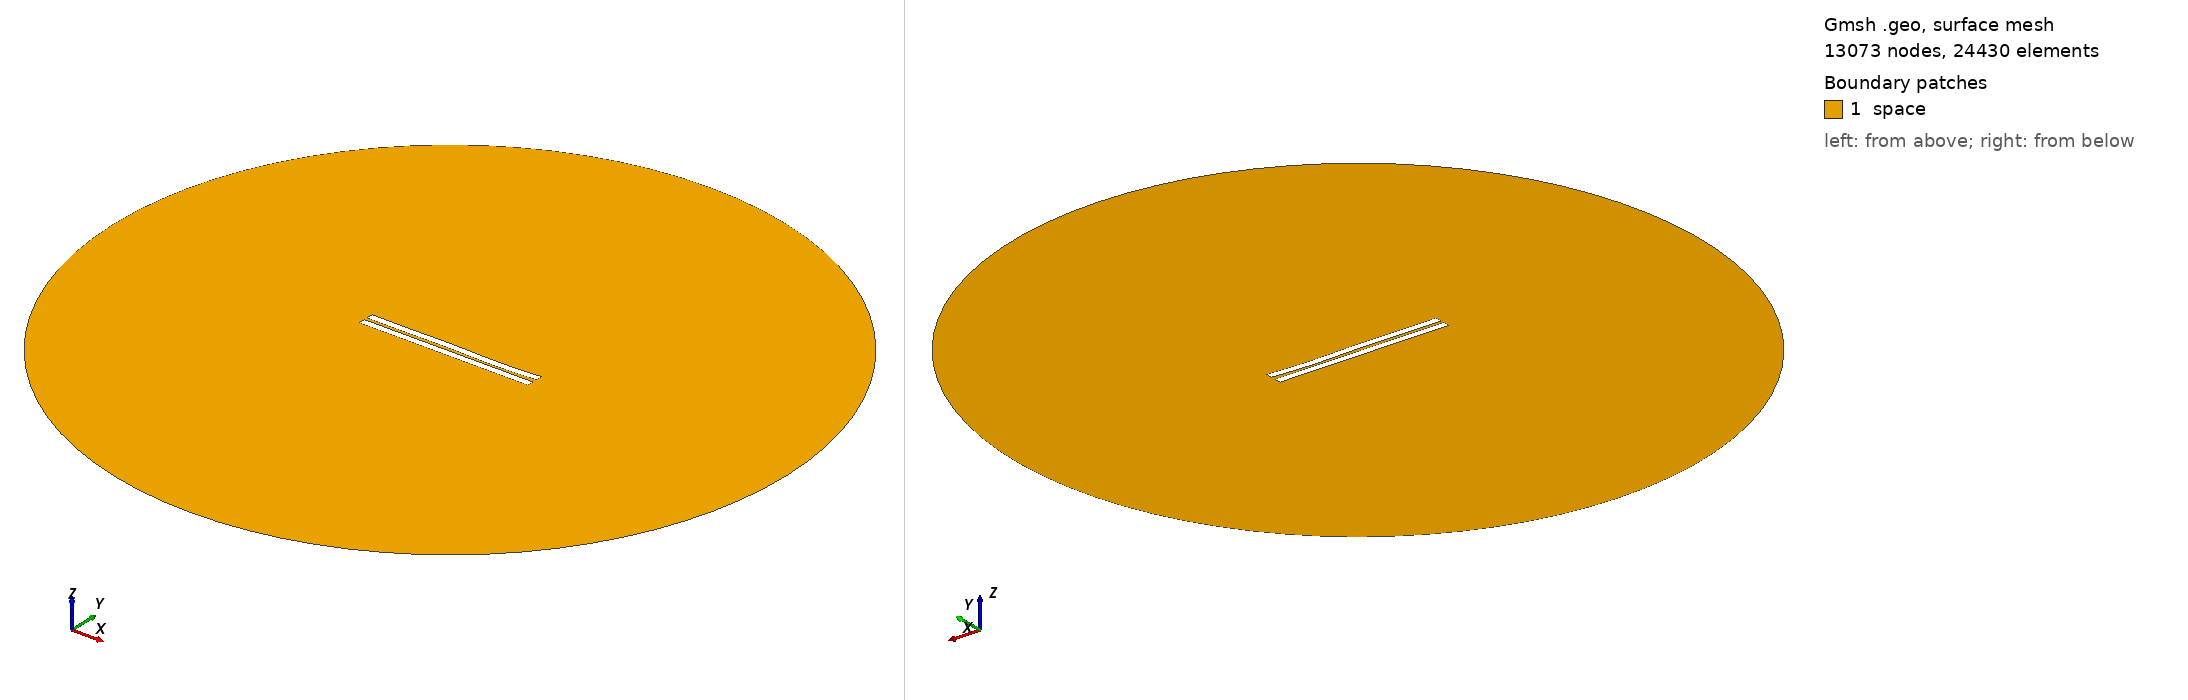

Gmsh geometry script, surface-meshed: 13073 nodes, 24430 surface elements. Boundary patches (legend numbers): 1 space. Left view from above one corner, right view from below the opposite corner. Legend entries are the model's physical surfaces. The drawing asked Gmsh for element sizes between 1% and 20% of the model's largest extent; the script's own settings can give other sizes.

=== 1421.geo (drawn) ===
//---------------------------------------
// Geometry kernel
//---------------------------------------

SetFactory("OpenCASCADE");



//---------------------------------------
// Parameters of the geometry
//---------------------------------------

// Overetch of the upper plate
overetch = 0.0;

// Distance between the plates
distance = 2.0;

// Discretization over the x axis (for the deformation)
nx = 50; 

// Length of the plate
L = 100 - overetch; 

// Number of modes
n = 4; 

// 1st mode coefficient
coeff(1) = -0.075;
beta(1) = 0.596864 * 3.1415926535 / L;

// 2nd mode coefficient
coeff(2) = -0.075;
beta(2) = 1.49418 * 3.1415926535 / L;

// 3rd mode coefficient
coeff(3) = 0.15;
beta(3) = 2.50025 * 3.1415926535 / L;

// 4th mode coefficient
coeff(4) = -0.15;
beta(4) = 3.49999 * 3.1415926535 / L;



//---------------------------------------
// Upper plate (deformed rectangle)
//---------------------------------------

// Coordiantes of the upper plate
xmin = -50;
xmax = 50 - overetch;

// Height of the upper plate
yheight = 4 - 2 * overetch;

// Indexes of the points
UpperID[] = {};
LowerID[] = {};
LeftID[] = {};
RightID[] = {};

// Point index
p = 1;

// Horizontal edges
For i In {1:nx}
    x = xmin + (i-1)*(xmax - xmin)/(nx-1);

    y_bottom = distance / 2 + overetch;
    For j In {1:n}
        C = (Cosh(beta(j)*L) + Cos(beta(j)*L)) / (Sinh(beta(j)*L) + Sin(beta(j)*L));
        y_bottom  = y_bottom + coeff(j) * (Cosh(beta(j)*(x+50)) - Cos(beta(j)*(x+50)) - C * (Sinh(beta(j)*(x+50)) - Sin(beta(j)*(x+50))));
    EndFor

    y_top = y_bottom + yheight;

    Point(p) = {x, y_top, 0, 1.0};
    UpperID[i] = p;
    p = p + 1;

    Point(p) = {x, y_bottom, 0, 1.0};
    LowerID[i] = p;
    p = p + 1;
EndFor

// Create point lists
UpperPts[] = {}; LowerPts[] = {};
For i In {1:nx}
  UpperPts[] += {UpperID[i]};
  LowerPts[] += {LowerID[i]};
EndFor

// Build splines
Spline(1) = {UpperPts[]};
Spline(2) = {LowerPts[]};
Line(3) = {LowerPts[nx-1], UpperPts[nx-1]};
Line(4) = {LowerPts[0], UpperPts[0]};

// Build the plane surface
Curve Loop(1) = {2, 3, -1, -4};
Plane Surface(1) = {1};



//---------------------------------------
// Lower plate (rectangle)
//---------------------------------------

// Vertices
Point(1001) = {-50, -1, 0, 1.0};
Point(1002) = { 50, -1, 0, 1.0};
Point(1003) = { 50,  -5, 0, 1.0};
Point(1004) = {-50,  -5, 0, 1.0};

// Edges
Line(5) = {1001, 1002};
Line(6) = {1002, 1003};
Line(7) = {1003, 1004};
Line(8) = {1004, 1001};

// Plane surface
Line Loop(2) = {5, 6, 7, 8};
Plane Surface(2) = {2}; 



//---------------------------------------
// Outer (fictious) boundary
//---------------------------------------

// Points
Point(1005) = {0, 0, 0};       // Center
Point(1006) = {200, 0, 0};     // Start point
Point(1007) = {0, 200, 0};     // 90 degrees
Point(1008) = {-200, 0, 0};    // 180 degrees
Point(1009) = {0, -200, 0};    // 270 degrees

// Circle arcs (each needs start, center, end)
Circle(9) = {1006, 1005, 1007};
Circle(10) = {1007, 1005, 1008};
Circle(11) = {1008, 1005, 1009};
Circle(12) = {1009, 1005, 1006};

// Plane surface for the entire domain
Curve Loop(3) = {9, 10, 11, 12};
Surface(3) = {3};

// Subtract the plates from the whole domain to obtain the actual domain where we want to solve the equations
BooleanDifference{ Surface{3}; Delete; }{ Surface{1}; Surface{2}; Delete; }




//---------------------------------------
// Transfinite Lines/Curves
//---------------------------------------

// Set the number of points on the boundaries
r = 7;

// Plates
Transfinite Curve {1, 2} = 50*r Using Progression 1;
Transfinite Curve {3, 4} = 2*r Using Progression 1;
Transfinite Line {5, 7} = 50*r Using Progression 1;
Transfinite Line {6, 8} = 2*r Using Progression 1;

// Outer boundary
Transfinite Line {9, 10, 11, 12} = 20 Using Progression 1;



//---------------------------------------
// Physical groups
//---------------------------------------                

// Physical curves (boundaries)
Physical Line("force_segment", 10) = {2};
Physical Line("upper_plate", 11) = {1, 3, 4};
Physical Line("lower_plate", 12) = {5, 6, 7, 8};
Physical Line("boundary", 20) = {9, 10, 11, 12};

// Physical Surfaces
Physical Surface("space", 30) = {3};



//---------------------------------------
// 6. Generate the Mesh
//---------------------------------------

// 2D mesh generation
Mesh 2;
